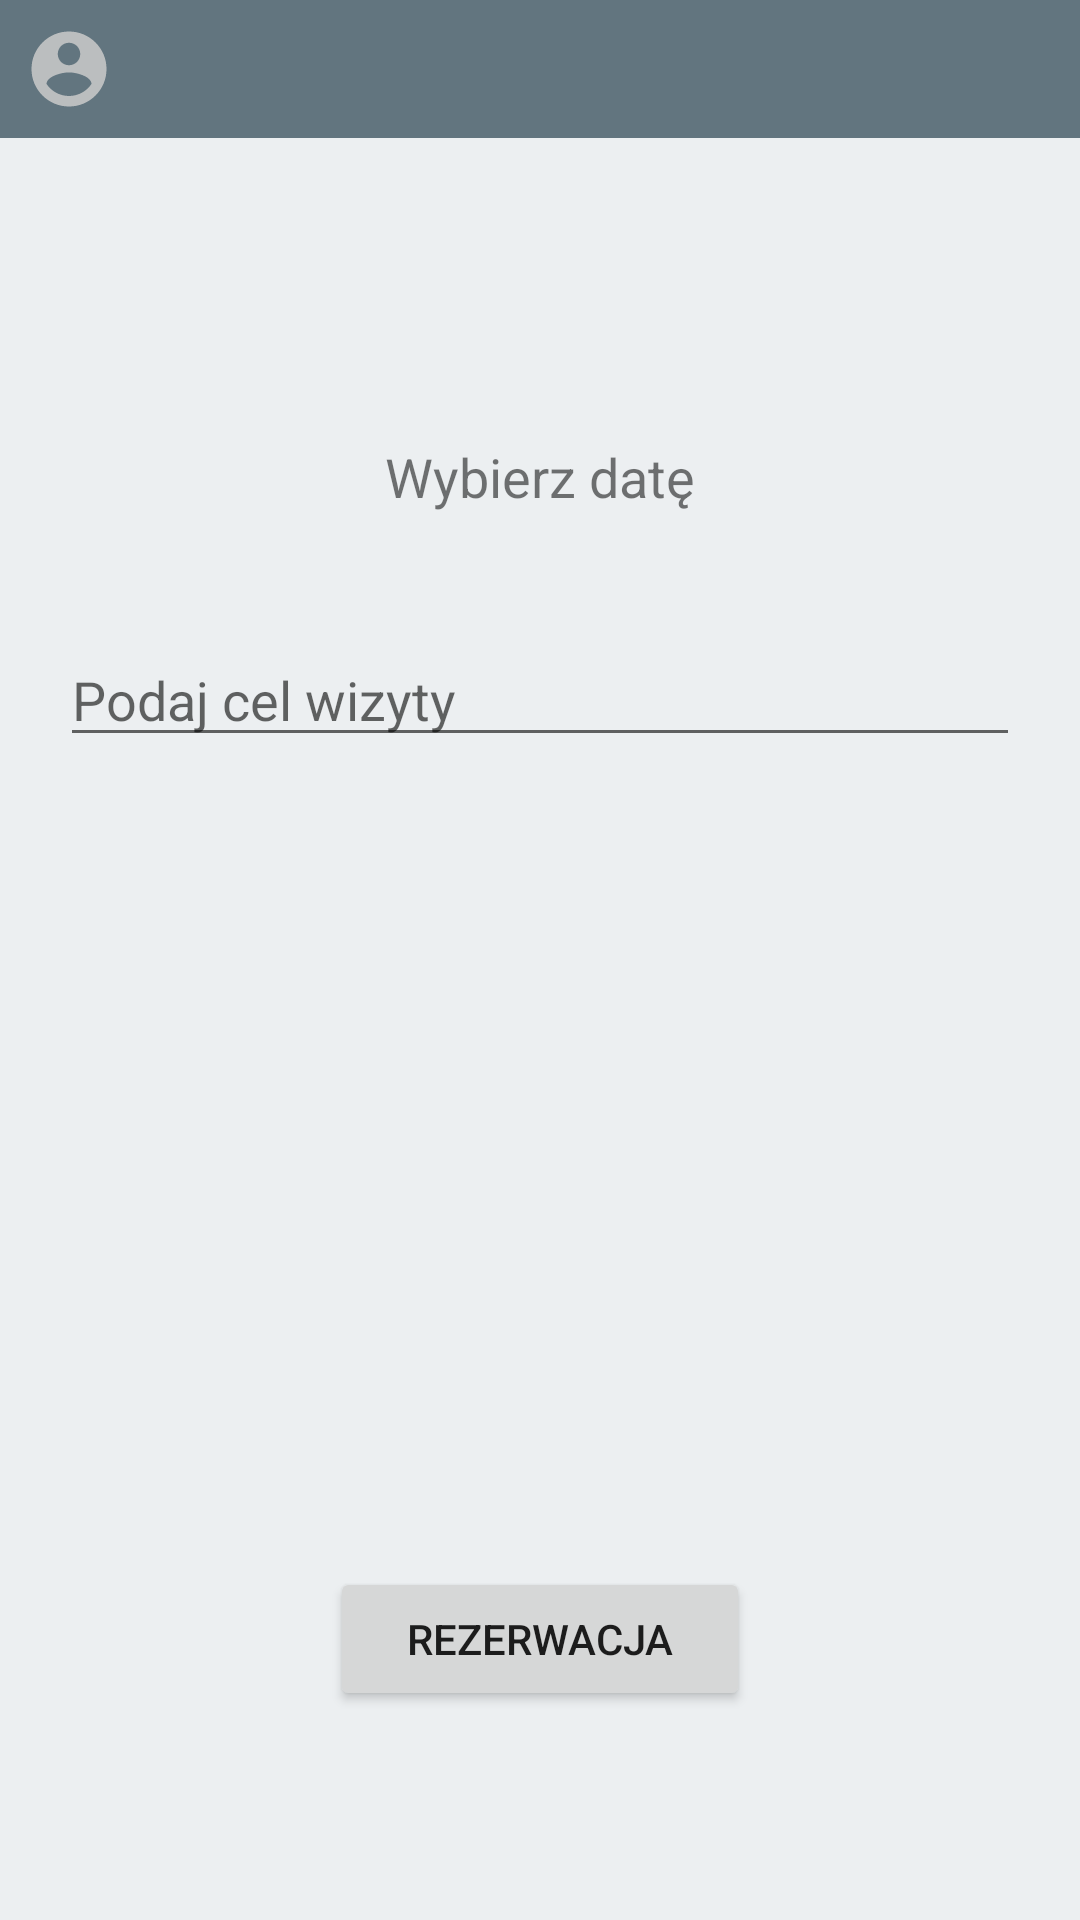

The Android layout XML behind this screen, and the referenced resources:
<!-- AndroidManifest.xml: application theme AppTheme -->
<!-- res/layout/activity_current_car.xml -->
<?xml version="1.0" encoding="utf-8"?>
<LinearLayout xmlns:android="http://schemas.android.com/apk/res/android"
    xmlns:app="http://schemas.android.com/apk/res-auto"
    xmlns:tools="http://schemas.android.com/tools"
    android:layout_width="match_parent"
    android:layout_height="match_parent"
    android:background="@color/background"
    android:orientation="vertical"
    tools:context=".AdminPanel.AdminPanelActivity">

    <LinearLayout
        android:id="@+id/layout_user"
        android:layout_width="match_parent"
        android:layout_height="wrap_content"
        android:background="@color/colorPrimaryDark"
        android:orientation="horizontal"
        android:padding="8dp"
        android:weightSum="4">

        <ImageView
            android:layout_width="30dp"
            android:layout_height="30dp"
            android:src="@drawable/ic_account_circle_grey_24dp" />

        <TextView
            android:id="@+id/userName"
            android:layout_width="match_parent"
            android:layout_height="wrap_content"
            android:layout_gravity="center_vertical"
            android:layout_marginLeft="8dp"
            android:fontFamily="sans-serif-medium"
            android:textColor="@android:color/white"
            android:textSize="15sp" />
    </LinearLayout>

    <LinearLayout
        android:layout_width="match_parent"
        android:layout_height="match_parent"
        android:layout_marginTop="-30pt"
        android:gravity="center"
        android:orientation="vertical">


        <TextView
            android:id="@+id/carName"
            android:layout_width="wrap_content"
            android:layout_height="wrap_content"
            android:layout_margin="20dp"
            android:text=""
            android:textSize="24sp" />

        <TextView
            android:id="@+id/dataTXT"
            android:layout_width="wrap_content"
            android:layout_height="wrap_content"
            android:layout_margin="20dp"
            android:text="Wybierz datę"
            android:textSize="18sp" />

        <EditText
            android:id="@+id/celTxt"
            android:layout_width="match_parent"
            android:layout_height="wrap_content"
            android:layout_margin="20dp"
            android:ems="10"
            android:hint="Podaj cel wizyty"
            android:inputType="textPersonName" />

        <Button
            android:id="@+id/rezBtn"
            android:layout_width="140dp"
            android:layout_height="wrap_content"
            android:layout_gravity="center"
            android:layout_marginTop="250dp"
            android:layout_marginBottom="0dp"
            android:onClick="onClick"
            android:text="Rezerwacja"
            app:layout_constraintTop_toBottomOf="@+id/dataTXT" />


    </LinearLayout>
</LinearLayout>
<!-- resources referenced by this layout -->
<resources>
  <color name="background">#eceff1</color>
  <color name="colorPrimaryDark">#62757f</color>
  <!-- drawable ic_account_circle_grey_24dp (drawable) -->
  <vector android:height="24dp" android:tint="#BBBEBF"
      android:viewportHeight="24.0" android:viewportWidth="24.0"
      android:width="24dp" xmlns:android="http://schemas.android.com/apk/res/android">
      <path android:fillColor="#FF000000" android:pathData="M12,2C6.48,2 2,6.48 2,12s4.48,10 10,10 10,-4.48 10,-10S17.52,2 12,2zM12,5c1.66,0 3,1.34 3,3s-1.34,3 -3,3 -3,-1.34 -3,-3 1.34,-3 3,-3zM12,19.2c-2.5,0 -4.71,-1.28 -6,-3.22 0.03,-1.99 4,-3.08 6,-3.08 1.99,0 5.97,1.09 6,3.08 -1.29,1.94 -3.5,3.22 -6,3.22z"/>
  </vector>
  <style name="AppTheme" parent="Theme.MaterialComponents.Light.NoActionBar">
          
          <item name="colorPrimary">@color/colorPrimary</item>
          <item name="colorPrimaryDark">@color/colorPrimaryDark</item>
          <item name="colorAccent">@color/colorAccent</item>
      </style>
  <color name="colorPrimary">#90a4ae</color>
  <color name="colorAccent">#c1d5e0</color>
</resources>
